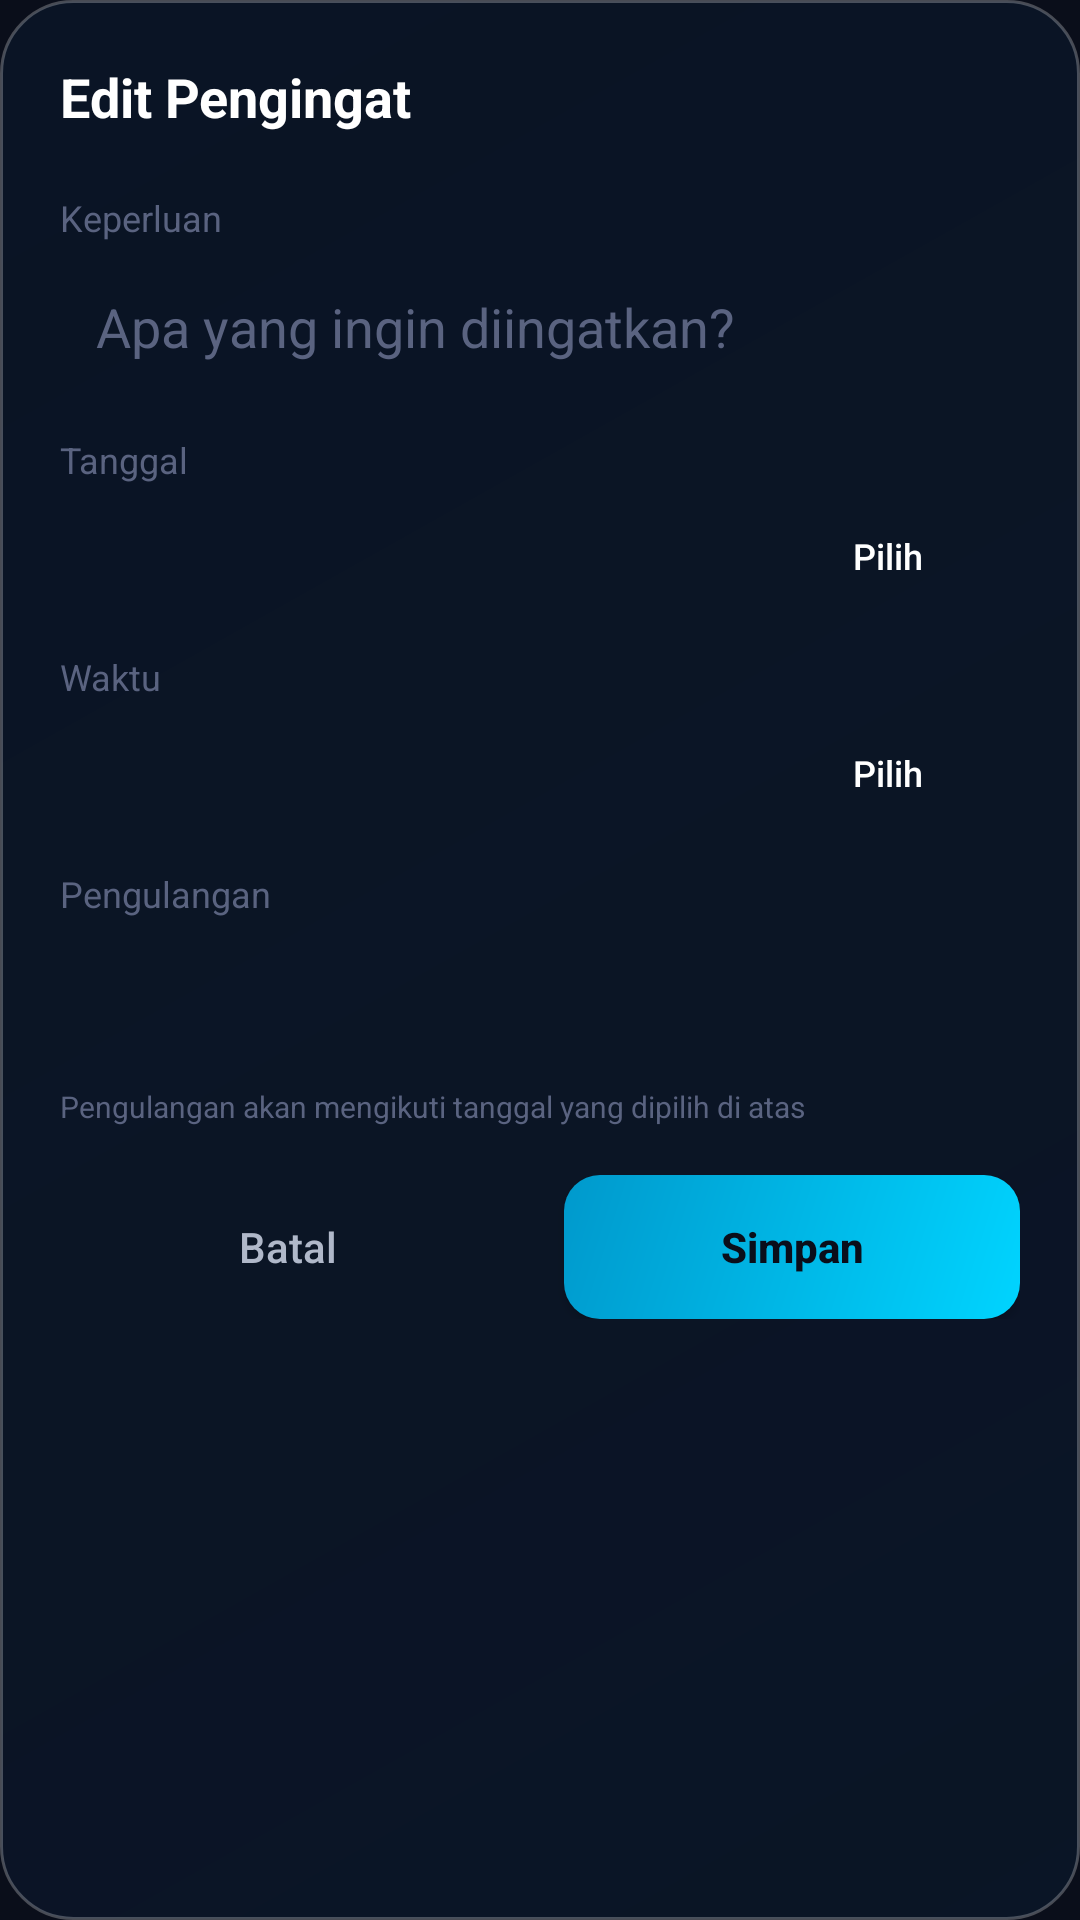

Produce the Android XML layout that renders to this screen, including the resource entries it uses.
<!-- AndroidManifest.xml: application theme Theme.DreyAssist -->
<!-- res/layout/dialog_edit_reminder.xml -->
<?xml version="1.0" encoding="utf-8"?>
<LinearLayout xmlns:android="http://schemas.android.com/apk/res/android"
    android:layout_width="match_parent"
    android:layout_height="wrap_content"
    android:orientation="vertical"
    android:background="@drawable/bg_glass_card"
    android:padding="20dp">

    <TextView
        android:id="@+id/dialog_title"
        android:layout_width="wrap_content"
        android:layout_height="wrap_content"
        android:text="@string/edit_reminder"
        android:textColor="@color/text_primary"
        android:textSize="18sp"
        android:textStyle="bold"
        android:layout_marginBottom="20dp" />

    
    <TextView
        android:layout_width="wrap_content"
        android:layout_height="wrap_content"
        android:text="@string/purpose"
        android:textColor="@color/text_hint"
        android:textSize="12sp" />

    <EditText
        android:id="@+id/edit_content"
        android:layout_width="match_parent"
        android:layout_height="wrap_content"
        android:minHeight="48dp"
        android:minLines="1"
        android:maxLines="6"
        android:background="@drawable/bg_input_glass"
        android:paddingHorizontal="12dp"
        android:paddingVertical="12dp"
        android:textColor="@color/text_primary"
        android:textColorHint="@color/text_hint"
        android:hint="Apa yang ingin diingatkan?"
        android:inputType="textMultiLine|textCapSentences"
        android:layout_marginTop="4dp"
        android:layout_marginBottom="12dp" />

    
    <TextView
        android:layout_width="wrap_content"
        android:layout_height="wrap_content"
        android:text="@string/date"
        android:textColor="@color/text_hint"
        android:textSize="12sp" />

    <LinearLayout
        android:layout_width="match_parent"
        android:layout_height="wrap_content"
        android:orientation="horizontal"
        android:gravity="center_vertical"
        android:layout_marginTop="4dp"
        android:layout_marginBottom="12dp">

        <TextView
            android:id="@+id/text_date"
            android:layout_width="0dp"
            android:layout_weight="1"
            android:layout_height="wrap_content"
            android:textColor="@color/accent_cyan"
            android:textSize="14sp" />

        <Button
            android:id="@+id/btn_pick_date"
            android:layout_width="wrap_content"
            android:layout_height="40dp"
            android:background="@drawable/bg_input_glass"
            android:text="Pilih"
            android:textColor="@color/text_primary"
            android:textSize="12sp"
            android:textAllCaps="false"
            android:paddingHorizontal="16dp" />

    </LinearLayout>

    
    <TextView
        android:layout_width="wrap_content"
        android:layout_height="wrap_content"
        android:text="@string/time"
        android:textColor="@color/text_hint"
        android:textSize="12sp" />

    <LinearLayout
        android:layout_width="match_parent"
        android:layout_height="wrap_content"
        android:orientation="horizontal"
        android:gravity="center_vertical"
        android:layout_marginTop="4dp"
        android:layout_marginBottom="12dp">

        <TextView
            android:id="@+id/text_time"
            android:layout_width="0dp"
            android:layout_weight="1"
            android:layout_height="wrap_content"
            android:textColor="@color/text_secondary"
            android:textSize="14sp" />

        <Button
            android:id="@+id/btn_pick_time"
            android:layout_width="wrap_content"
            android:layout_height="40dp"
            android:background="@drawable/bg_input_glass"
            android:text="Pilih"
            android:textColor="@color/text_primary"
            android:textSize="12sp"
            android:textAllCaps="false"
            android:paddingHorizontal="16dp" />

    </LinearLayout>

    
    <TextView
        android:layout_width="wrap_content"
        android:layout_height="wrap_content"
        android:text="@string/recurrence"
        android:textColor="@color/text_hint"
        android:textSize="12sp" />

    <Spinner
        android:id="@+id/spinner_recurrence"
        android:layout_width="match_parent"
        android:layout_height="48dp"
        android:background="@drawable/bg_input_glass"
        android:layout_marginTop="4dp"
        android:layout_marginBottom="4dp" />
    
    <TextView
        android:id="@+id/text_recurrence_hint"
        android:layout_width="match_parent"
        android:layout_height="wrap_content"
        android:text="Pengulangan akan mengikuti tanggal yang dipilih di atas"
        android:textColor="@color/text_hint"
        android:textSize="10sp"
        android:layout_marginBottom="16dp" />

    
    <LinearLayout
        android:layout_width="match_parent"
        android:layout_height="wrap_content"
        android:orientation="horizontal">

        <Button
            android:id="@+id/btn_cancel"
            android:layout_width="0dp"
            android:layout_weight="1"
            android:layout_height="48dp"
            android:background="@drawable/bg_input_glass"
            android:text="@string/cancel"
            android:textColor="@color/text_secondary"
            android:textSize="14sp"
            android:textAllCaps="false"
            android:layout_marginEnd="8dp" />

        <Button
            android:id="@+id/btn_save"
            android:layout_width="0dp"
            android:layout_weight="1"
            android:layout_height="48dp"
            android:background="@drawable/bg_button_accent"
            android:text="@string/save"
            android:textColor="@color/night_sky_dark"
            android:textSize="14sp"
            android:textStyle="bold"
            android:textAllCaps="false"
            android:layout_marginStart="8dp" />

    </LinearLayout>

</LinearLayout>
<!-- resources referenced by this layout -->
<resources>
  <color name="accent_cyan">#00D4FF</color>
  <color name="night_sky_dark">#0A0E1A</color>
  <color name="text_hint">#5A6380</color>
  <color name="text_primary">#FFFFFF</color>
  <color name="text_secondary">#B0B8C9</color>
  <!-- drawable bg_button_accent (drawable) -->
  <?xml version="1.0" encoding="utf-8"?>
  <shape xmlns:android="http://schemas.android.com/apk/res/android"
      android:shape="rectangle">
      <gradient
          android:type="linear"
          android:angle="135"
          android:startColor="#00D4FF"
          android:endColor="#0099CC" />
      <corners android:radius="12dp" />
  </shape>
  <!-- drawable bg_glass_card (drawable) -->
  <?xml version="1.0" encoding="utf-8"?>
  <shape xmlns:android="http://schemas.android.com/apk/res/android"
      android:shape="rectangle">
      <gradient
          android:type="linear"
          android:angle="135"
          android:startColor="#D00A1628"
          android:endColor="#B80A1628" />
      <corners android:radius="24dp" />
      <stroke
          android:width="1dp"
          android:color="#40FFFFFF" />
  </shape>
  <string name="cancel">Batal</string>
  <string name="date">Tanggal</string>
  <string name="edit_reminder">Edit Pengingat</string>
  <string name="purpose">Keperluan</string>
  <string name="recurrence">Pengulangan</string>
  <string name="save">Simpan</string>
  <string name="time">Waktu</string>
  <style name="Theme.DreyAssist" parent="Base.Theme.DreyAssist" />
  <style name="Base.Theme.DreyAssist" parent="Theme.Material3.Dark.NoActionBar">
          
          <item name="colorPrimary">@color/accent_cyan</item>
          <item name="colorPrimaryVariant">@color/accent_cyan_dim</item>
          <item name="colorOnPrimary">@color/night_sky_dark</item>
          
          
          <item name="android:colorBackground">@color/night_sky_dark</item>
          <item name="colorSurface">@color/night_sky_mid</item>
          <item name="colorOnSurface">@color/text_primary</item>
          
          
          <item name="android:statusBarColor">@android:color/transparent</item>
          <item name="android:navigationBarColor">@color/night_sky_dark</item>
          <item name="android:windowLightStatusBar" tools:targetApi="m">false</item>
          
          
          <item name="windowNoTitle">true</item>
          <item name="windowActionBar">false</item>
      </style>
  <color name="accent_cyan_dim">#0099CC</color>
  <color name="night_sky_mid">#0D1321</color>
</resources>
